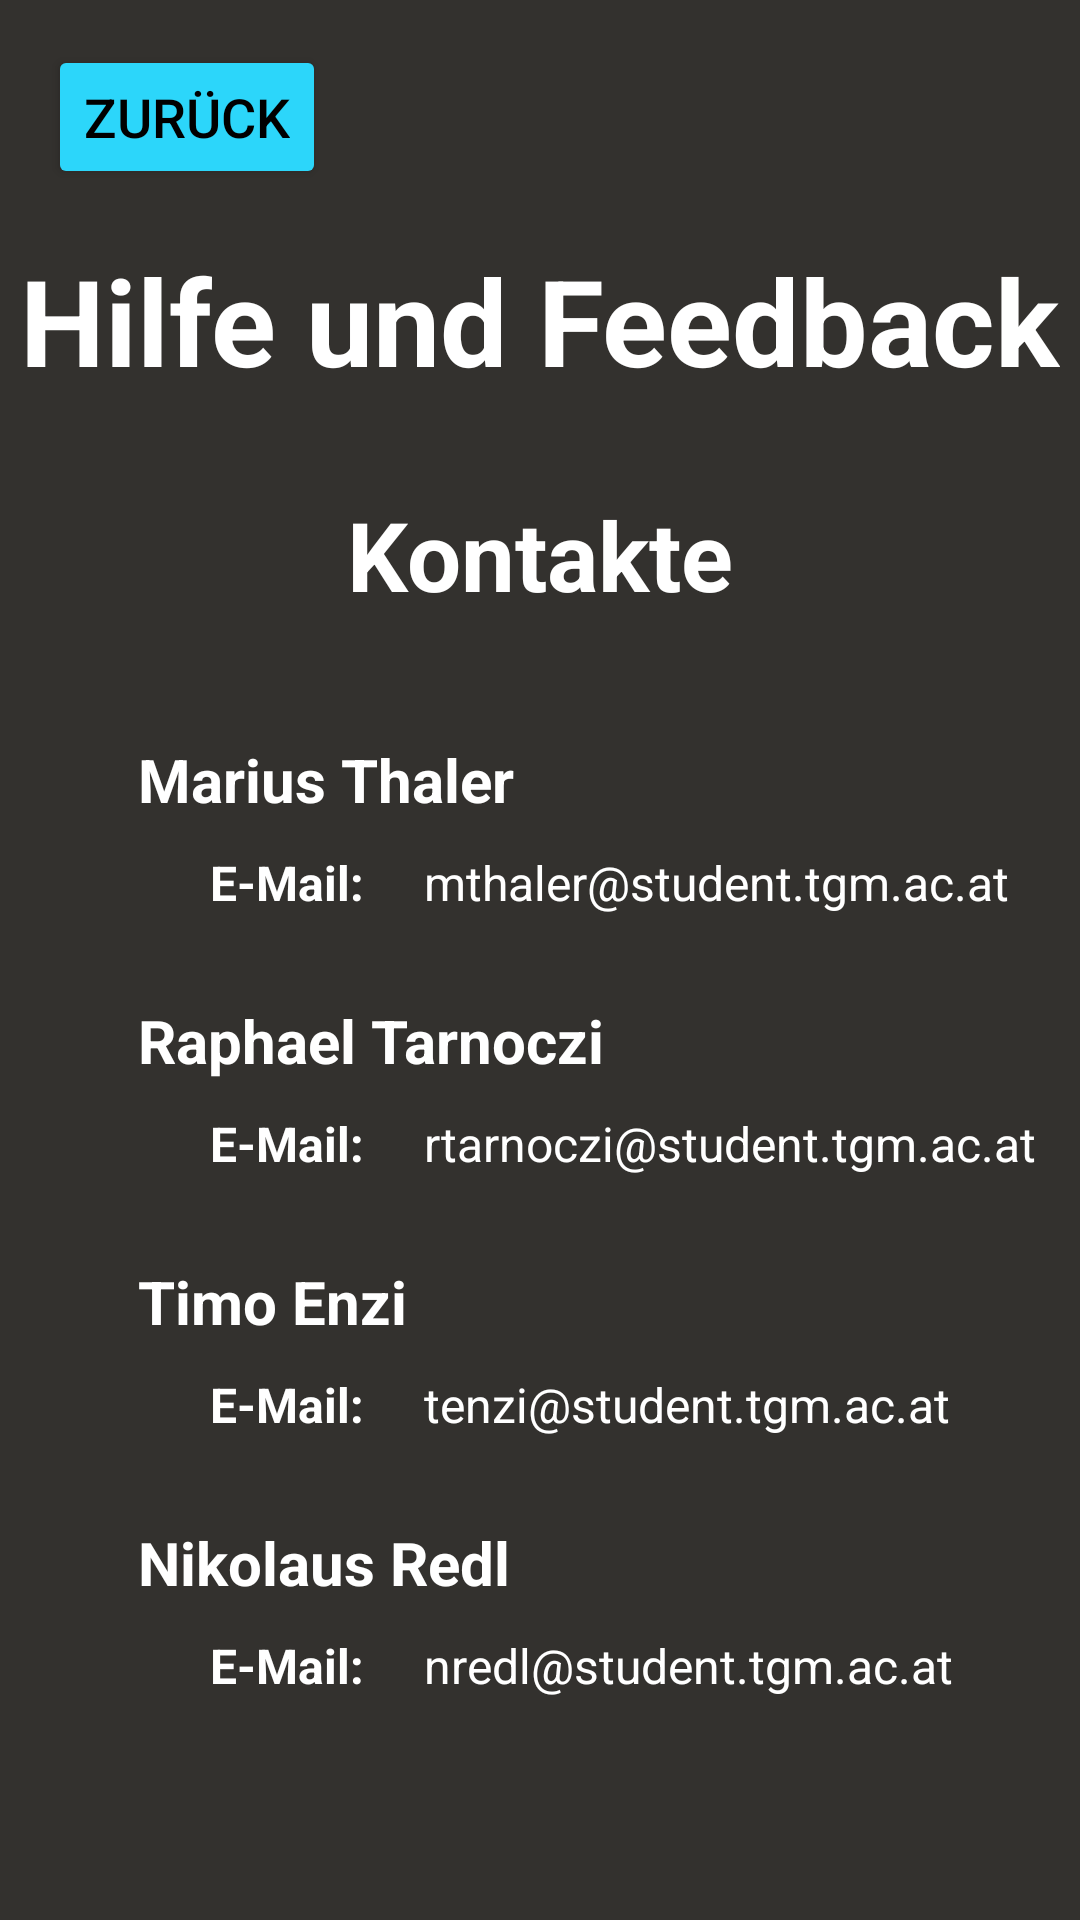

The Android layout XML behind this screen, and the referenced resources:
<!-- AndroidManifest.xml: application theme Theme.GymMem -->
<!-- res/layout/fragment_help.xml -->
<?xml version="1.0" encoding="utf-8"?>
<androidx.constraintlayout.widget.ConstraintLayout xmlns:android="http://schemas.android.com/apk/res/android"
    xmlns:app="http://schemas.android.com/apk/res-auto"
    xmlns:tools="http://schemas.android.com/tools"
    android:layout_width="match_parent"
    android:layout_height="match_parent"
    android:background="#33312E"
    tools:context=".HelpFragment">

    <TextView
        android:id="@+id/header"
        android:layout_width="wrap_content"
        android:layout_height="wrap_content"
        android:layout_marginTop="80dp"
        android:text="Hilfe und Feedback"
        android:textColor="#FFFFFF"
        android:textSize="40sp"
        android:textStyle="bold"
        app:layout_constraintEnd_toEndOf="parent"
        app:layout_constraintStart_toStartOf="parent"
        app:layout_constraintTop_toTopOf="parent" />
    <Button
        android:id="@+id/buttonBack"
        android:layout_width="wrap_content"
        android:layout_height="wrap_content"
        android:layout_marginStart="16dp"
        android:layout_marginTop="15dp"
        android:backgroundTint="#2CD6FA"
        android:text="Zurück"
        android:textColor="@color/black"
        android:textSize="18sp"
        app:layout_constraintStart_toStartOf="parent"
        app:layout_constraintTop_toTopOf="parent" />

    <TextView
        android:id="@+id/headerKontakte"
        android:layout_width="wrap_content"
        android:layout_height="wrap_content"
        android:layout_marginTop="30dp"
        android:text="Kontakte"
        android:textColor="#FFFFFF"
        android:textSize="32sp"
        android:textStyle="bold"
        app:layout_constraintEnd_toEndOf="parent"
        app:layout_constraintStart_toStartOf="parent"
        app:layout_constraintTop_toBottomOf="@+id/header" />

    <TextView
        android:id="@+id/dev1"
        android:layout_width="wrap_content"
        android:layout_height="wrap_content"
        android:layout_marginStart="46dp"
        android:layout_marginTop="40dp"
        android:text="Marius Thaler"
        android:textColor="#FFFFFF"
        android:textSize="20sp"
        android:textStyle="bold"
        app:layout_constraintStart_toStartOf="parent"
        app:layout_constraintTop_toBottomOf="@+id/headerKontakte" />

    <TextView
        android:id="@+id/dev2"
        android:layout_width="wrap_content"
        android:layout_height="wrap_content"
        android:layout_marginStart="46dp"
        android:layout_marginTop="60dp"
        android:text="Raphael Tarnoczi"
        android:textColor="#FFFFFF"
        android:textSize="20sp"
        android:textStyle="bold"
        app:layout_constraintStart_toStartOf="parent"
        app:layout_constraintTop_toBottomOf="@+id/dev1" />

    <TextView
        android:id="@+id/dev3"
        android:layout_width="wrap_content"
        android:layout_height="wrap_content"
        android:layout_marginStart="46dp"
        android:layout_marginTop="60dp"
        android:text="Timo Enzi"
        android:textColor="#FFFFFF"
        android:textSize="20sp"
        android:textStyle="bold"
        app:layout_constraintStart_toStartOf="parent"
        app:layout_constraintTop_toBottomOf="@+id/dev2" />

    <TextView
        android:id="@+id/dev4"
        android:layout_width="wrap_content"
        android:layout_height="wrap_content"
        android:layout_marginStart="46dp"
        android:layout_marginTop="60dp"
        android:text="Nikolaus Redl"
        android:textColor="#FFFFFF"
        android:textSize="20sp"
        android:textStyle="bold"
        app:layout_constraintStart_toStartOf="parent"
        app:layout_constraintTop_toBottomOf="@+id/dev3" />

    <TextView
        android:id="@+id/mailDev1Tag"
        android:layout_width="wrap_content"
        android:layout_height="wrap_content"
        android:layout_marginStart="70dp"
        android:layout_marginTop="10dp"
        android:text="E-Mail:"
        android:textColor="#FFFFFF"
        android:textSize="16sp"
        android:textStyle="bold"
        app:layout_constraintStart_toStartOf="parent"
        app:layout_constraintTop_toBottomOf="@+id/dev1" />

    <TextView
        android:id="@+id/mailDev2Tag"
        android:layout_width="wrap_content"
        android:layout_height="wrap_content"
        android:layout_marginStart="70dp"
        android:layout_marginTop="10dp"
        android:text="E-Mail:"
        android:textColor="#FFFFFF"
        android:textSize="16sp"
        android:textStyle="bold"
        app:layout_constraintStart_toStartOf="parent"
        app:layout_constraintTop_toBottomOf="@+id/dev2" />

    <TextView
        android:id="@+id/mailDev3Tag"
        android:layout_width="wrap_content"
        android:layout_height="wrap_content"
        android:layout_marginStart="70dp"
        android:layout_marginTop="10dp"
        android:text="E-Mail:"
        android:textColor="#FFFFFF"
        android:textSize="16sp"
        android:textStyle="bold"
        app:layout_constraintStart_toStartOf="parent"
        app:layout_constraintTop_toBottomOf="@+id/dev3" />

    <TextView
        android:id="@+id/mailDev4Tag"
        android:layout_width="wrap_content"
        android:layout_height="wrap_content"
        android:layout_marginStart="70dp"
        android:layout_marginTop="10dp"
        android:text="E-Mail:"
        android:textColor="#FFFFFF"
        android:textSize="16sp"
        android:textStyle="bold"
        app:layout_constraintStart_toStartOf="parent"
        app:layout_constraintTop_toBottomOf="@+id/dev4" />
    <TextView
        android:id="@+id/mailDev1"
        android:layout_width="wrap_content"
        android:layout_height="wrap_content"
        android:layout_marginStart="20dp"
        android:layout_marginTop="10dp"
        android:text="mthaler@student.tgm.ac.at"
        android:textColor="#FFFFFF"
        android:textSize="16sp"
        app:layout_constraintStart_toEndOf="@id/mailDev1Tag"
        app:layout_constraintTop_toBottomOf="@id/dev1" />
    <TextView
        android:id="@+id/mailDev2"
        android:layout_width="wrap_content"
        android:layout_height="wrap_content"
        android:layout_marginStart="20dp"
        android:layout_marginTop="10dp"
        android:text="rtarnoczi@student.tgm.ac.at"
        android:textColor="#FFFFFF"
        android:textSize="16sp"
        app:layout_constraintStart_toEndOf="@id/mailDev2Tag"
        app:layout_constraintTop_toBottomOf="@id/dev2" />
    <TextView
        android:id="@+id/mailDev3"
        android:layout_width="wrap_content"
        android:layout_height="wrap_content"
        android:layout_marginStart="20dp"
        android:layout_marginTop="10dp"
        android:text="tenzi@student.tgm.ac.at"
        android:textColor="#FFFFFF"
        android:textSize="16sp"
        app:layout_constraintStart_toEndOf="@id/mailDev3Tag"
        app:layout_constraintTop_toBottomOf="@id/dev3" />
    <TextView
        android:id="@+id/mailDev4"
        android:layout_width="wrap_content"
        android:layout_height="wrap_content"
        android:layout_marginStart="20dp"
        android:layout_marginTop="10dp"
        android:text="nredl@student.tgm.ac.at"
        android:textColor="#FFFFFF"
        android:textSize="16sp"
        app:layout_constraintStart_toEndOf="@id/mailDev4Tag"
        app:layout_constraintTop_toBottomOf="@id/dev4" />

</androidx.constraintlayout.widget.ConstraintLayout>
<!-- resources referenced by this layout -->
<resources>
  <color name="black">#FF000000</color>
  <style name="Theme.GymMem" parent="Base.Theme.GymMem" />
  <style name="Base.Theme.GymMem" parent="Theme.Material3.DayNight.NoActionBar">
          
          
      </style>
</resources>
